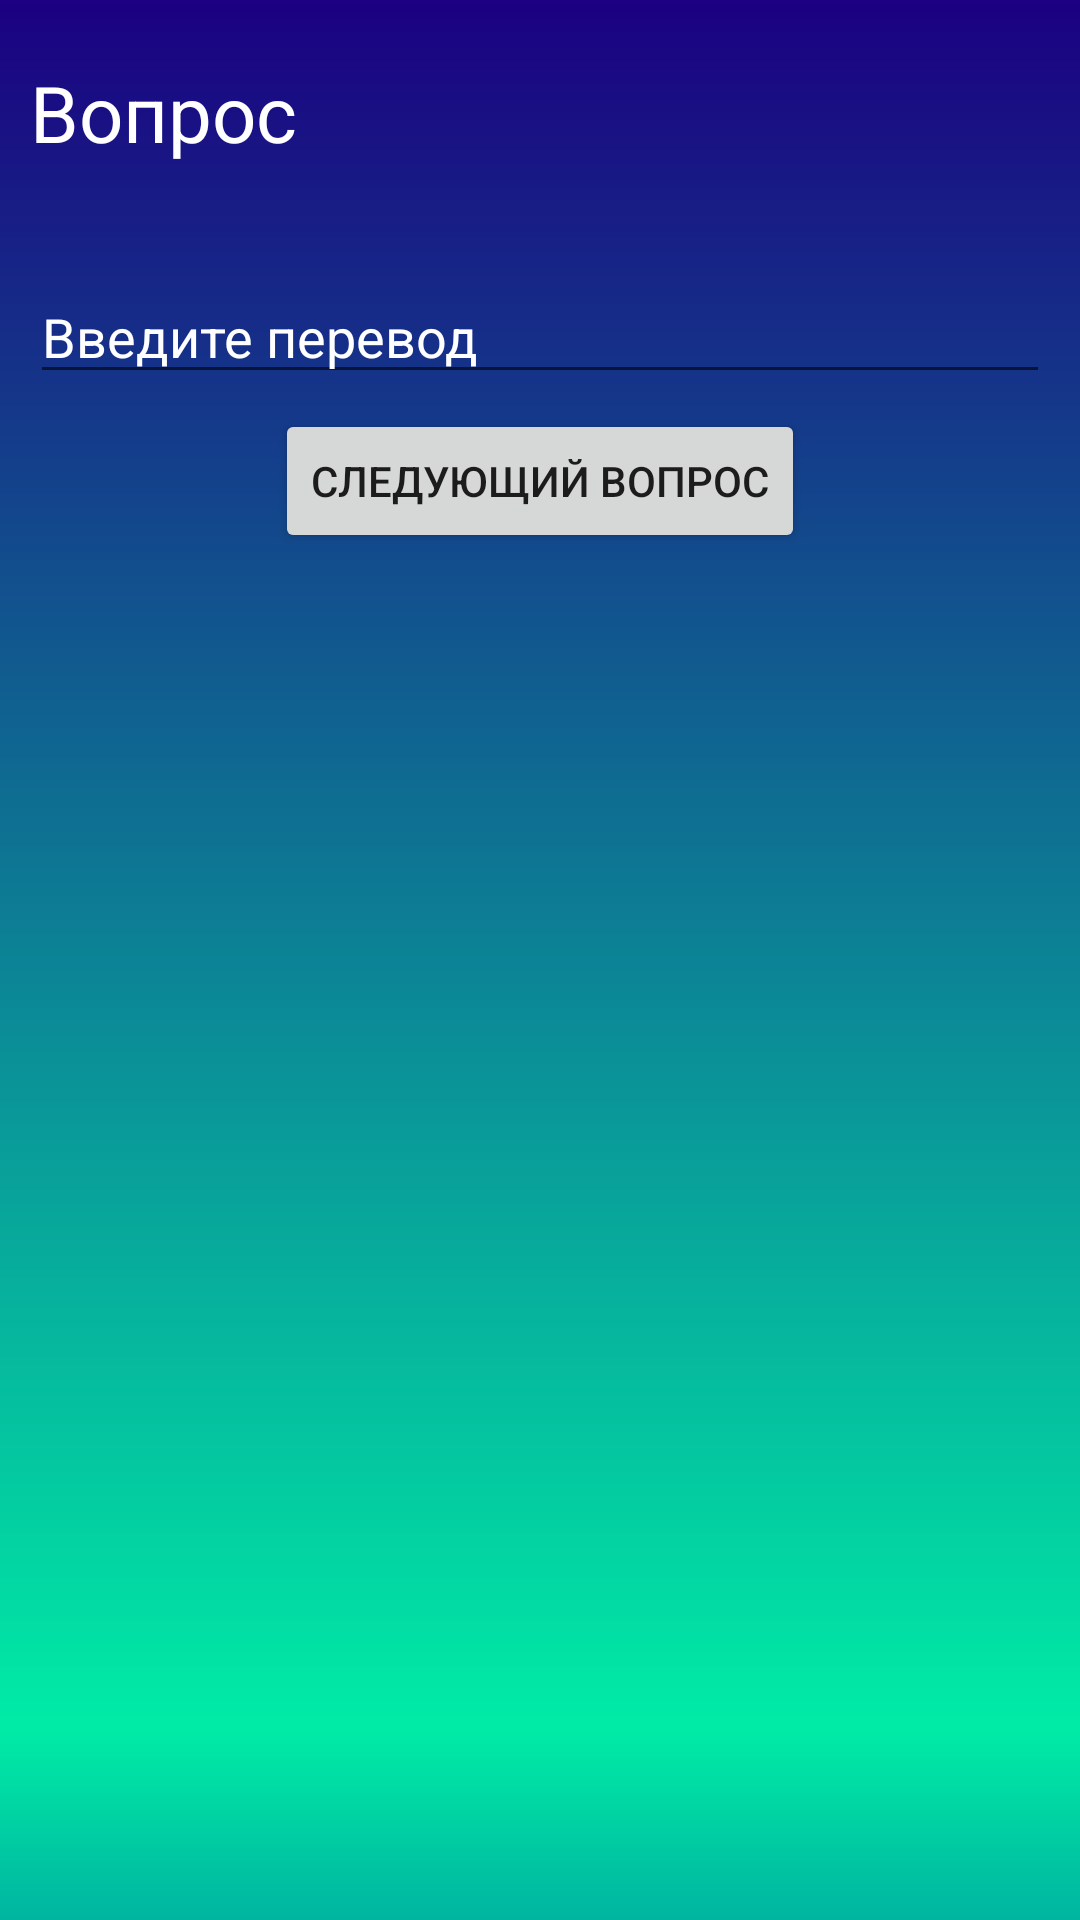

This screen was rendered from an Android layout file. Write that file and the resources it references.
<!-- AndroidManifest.xml: application theme Theme.LanguageApp -->
<!-- res/layout/activity_test_process.xml -->
<?xml version="1.0" encoding="utf-8"?>
<androidx.constraintlayout.widget.ConstraintLayout xmlns:android="http://schemas.android.com/apk/res/android"
    xmlns:app="http://schemas.android.com/apk/res-auto"
    xmlns:tools="http://schemas.android.com/tools"
    android:layout_width="match_parent"
    android:layout_height="match_parent"
    android:paddingTop="20dp"
    android:background="@drawable/gradient"
    tools:context=".TestProcessActivity">


    <LinearLayout
        android:layout_marginStart="10dp"
        android:layout_marginEnd="10dp"
        android:layout_width="match_parent"
        android:layout_height="match_parent"
        android:orientation="vertical"
        app:layout_constraintWidth_default="percent"
        app:layout_constraintHeight_default="percent"
        app:layout_constraintWidth_percent="0.9"
        app:layout_constraintHeight_percent="0.5"
        app:layout_constraintLeft_toLeftOf="parent"
        app:layout_constraintRight_toRightOf="parent"

        tools:ignore="MissingConstraints">
        <TextView
            android:id="@+id/question_n"
            android:layout_width="match_parent"
            android:layout_height="wrap_content"
            android:text="Вопрос"
            android:textColor="@color/white"
            android:textSize="26sp"/>
        <TextView
            android:id="@+id/ask"
            android:layout_width="match_parent"
            android:gravity="center"
            android:layout_height="wrap_content"
            android:textSize="26sp"/>
        <EditText
            android:id="@+id/answer"
            android:layout_width="match_parent"
            android:layout_height="wrap_content"
            android:inputType="text"
            android:textColor="@color/white"
            android:textColorHint="@color/white"
            android:hint="Введите перевод"/>
        <Button
            android:layout_marginTop="5dp"
            android:id="@+id/next_btn"
            android:layout_width="wrap_content"
            android:layout_height="wrap_content"
            android:layout_gravity="center"
            android:text="Следующий вопрос"/>
    </LinearLayout>

</androidx.constraintlayout.widget.ConstraintLayout>
<!-- resources referenced by this layout -->
<resources>
  <!-- drawable gradient (drawable) -->
  <?xml version="1.0" encoding="utf-8"?>
  <shape android:shape = "rectangle"
      xmlns:android = "http://schemas.android.com/apk/res/android" >
  
      <gradient
          android:startColor = "#00b5a0"
          android:centerColor= "#00eca6"
          android:endColor = "#1b0081"
          android:angle = "90"
  
          android:centerX="0.1"
          android:type = "linear" />
  
  </shape>
  <style name="Theme.LanguageApp" parent="Theme.MaterialComponents.DayNight.DarkActionBar">
          
          <item name="colorPrimary">@color/black</item>
          <item name="colorPrimaryVariant">@color/purple_700</item>
          <item name="colorOnPrimary">@color/white</item>
          
          <item name="colorSecondary">@color/teal_200</item>
          <item name="colorSecondaryVariant">@color/teal_700</item>
          <item name="colorOnSecondary">@color/black</item>
          
          <item name="android:statusBarColor">@color/black</item>
          
      </style>
  <!-- not gathered from this repository: default colours our renderer supplied (Android Studio template values) -->
  <color name="purple_700">#FF3700B3</color>
  <color name="teal_200">#FF03DAC5</color>
  <color name="teal_700">#FF018786</color>
  <color name="black">#FF000000</color>
  <color name="white">#FFFFFFFF</color>
</resources>
